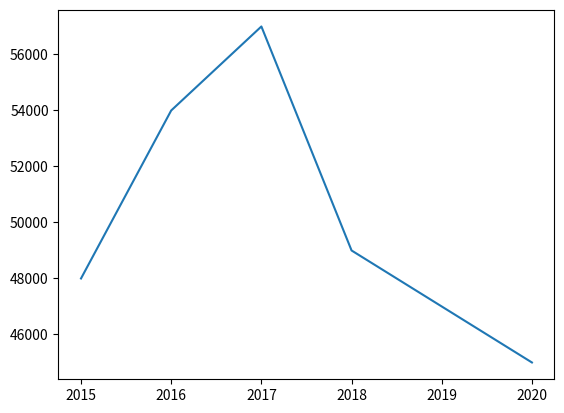

This figure's Python source:
'''
Matplotlib
Baaki libraries matplotlib par hi bani hai
Types of Data-
Numerical Data - age,weight, temperature
Categorical Data - Data has groups . Eg phone brands, Branch of college
Analysis - Univariate,Bivariate or multivariate

Starting with 2d line plot
2d plot -> bivariate, 2 columns par apply hoga
* pehla column numerical ho, dusra column v numerical ho
* ek column numerical ho aur dusra column categorical ho
Use case -> Time series data (most popular)
            ek axis time hoga


'''
import numpy as np
import pandas as pd
import matplotlib.pyplot as plt
import seaborn as sns
price = [48000,54000,57000,49000,47000,45000] # Numerical
year = [2015,2016,2017,2018,2019,2020] # Categorical
plt.plot(year,price)
plt.show()
